2-way image classification set "data" from GitHub (fabricioifc/PinusClassification); label vocabulary: not pinus, pinus.

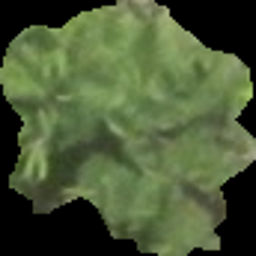
Label: pinus

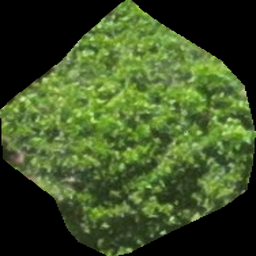
Label: not pinus

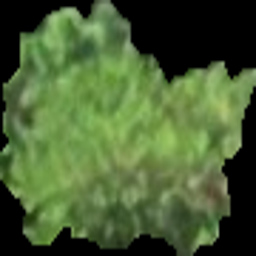
Label: pinus

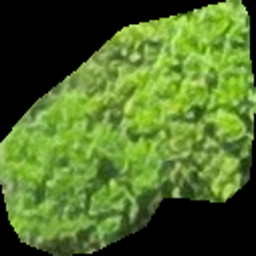
Label: not pinus

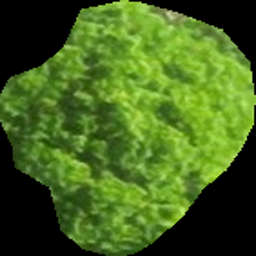
Label: not pinus

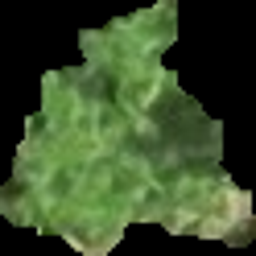
Label: pinus
